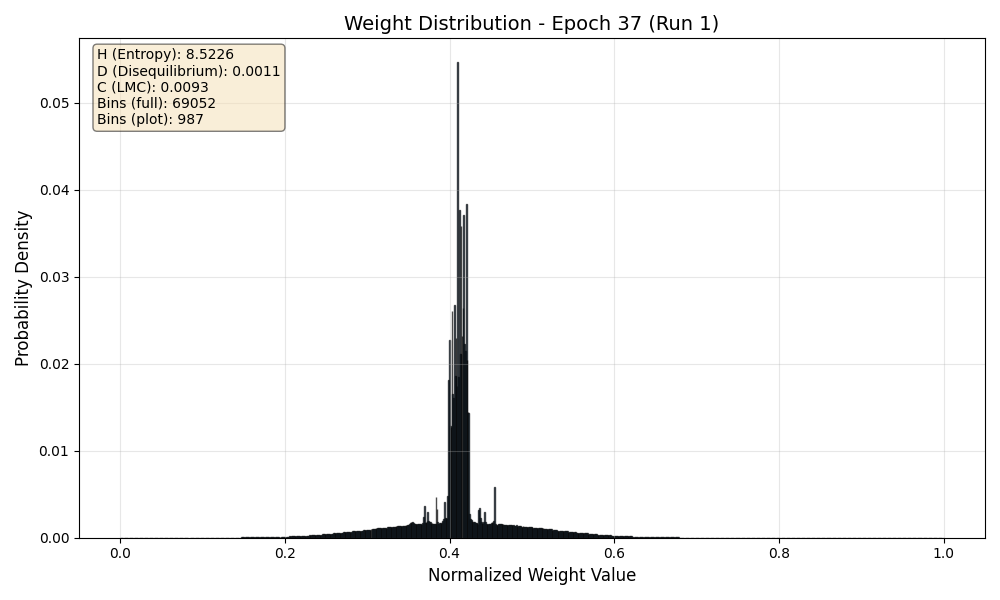

Data behind this chart, as committed beside it:
Bin_Center, Probability
0.000007241, 0.00000003454
0.00002172, 0.0000000001
0.0000362, 0.0000000001
0.00005069, 0.0000000001
0.00006517, 0.000000003128
0.00007965, 0.0000001318
0.00009413, 0.0000000762
0.0001086, 0.0000001052
0.0001231, 0.0000001056
0.0001376, 0.00000008158
0.0001521, 0.00000001459
0.0001665, 0.0000000001
0.000181, 0.0000000001
0.0001955, 0.0000000001
0.00021, 0.00000002196
0.0002245, 0.00000001258
0.000239, 0.0000000001
0.0002534, 0.0000000001
0.0002679, 0.0000000001
0.0002824, 0.0000000001
0.0002969, 0.000000008055
0.0003114, 0.00000002648
0.0003258, 0.0000000001
0.0003403, 0.0000000001
0.0003548, 0.0000000001
0.0003693, 0.0000000001
0.0003838, 0.0000000001
0.0003983, 0.0000000001
0.0004127, 0.0000000001
0.0004272, 0.0000000001
0.0004417, 0.0000000001
0.0004562, 0.0000000001
0.0004707, 0.0000000001
0.0004851, 0.0000000001
0.0004996, 0.0000000001
0.0005141, 0.0000000001
0.0005286, 0.0000000001
0.0005431, 0.0000000001
0.0005576, 0.0000000001
0.000572, 0.0000000001
0.0005865, 0.0000000001
0.000601, 0.0000000001
0.0006155, 0.0000000001
0.00063, 0.0000000001
0.0006444, 0.0000000001
0.0006589, 0.0000000001
0.0006734, 0.0000000001
0.0006879, 0.0000000001
0.0007024, 0.0000000001
0.0007169, 0.0000000001
0.0007313, 0.0000000001
0.0007458, 0.0000000001
0.0007603, 0.0000000001
0.0007748, 0.0000000001
0.0007893, 0.000000013
0.0008037, 0.00000002154
0.0008182, 0.0000000001
0.0008327, 0.0000000001
0.0008472, 0.0000000001
0.0008617, 0.0000000001
... 68,992 more rows
